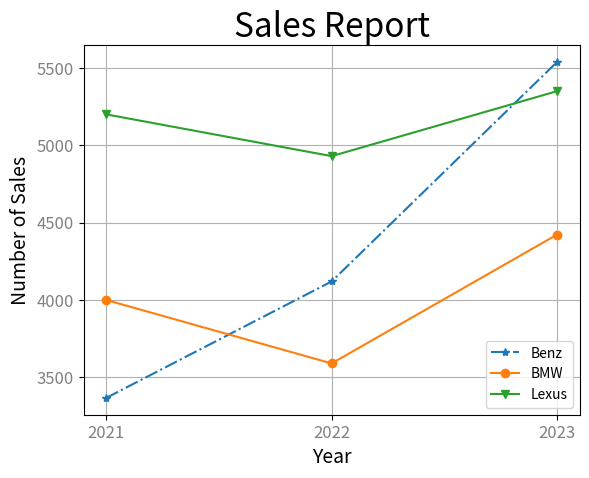
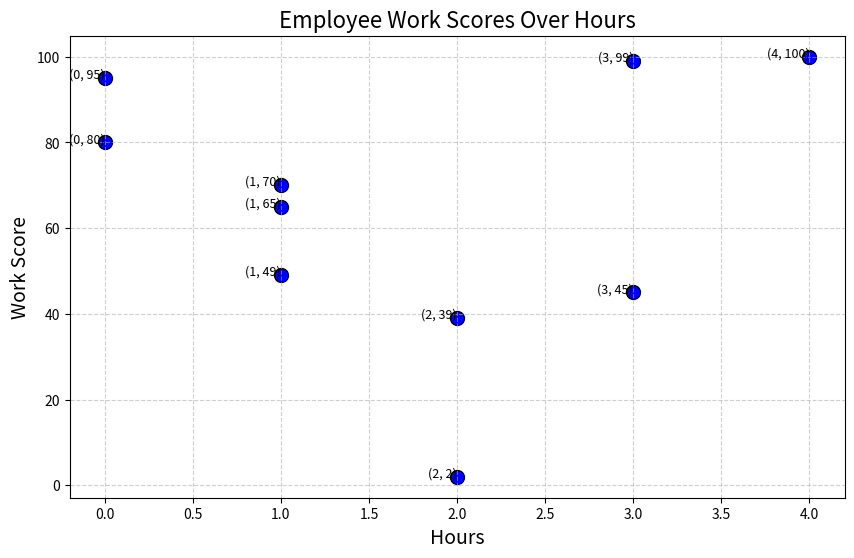
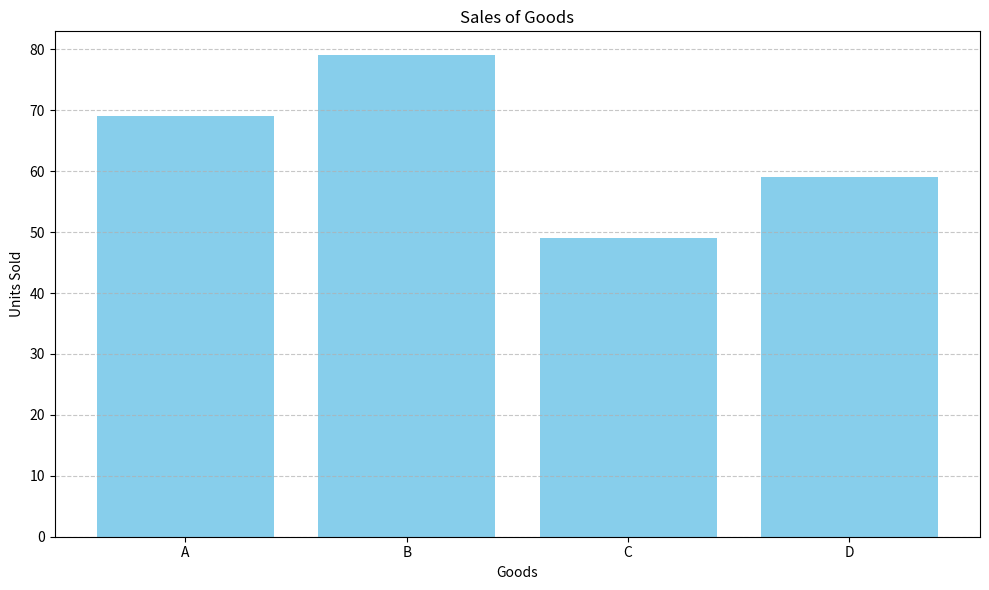
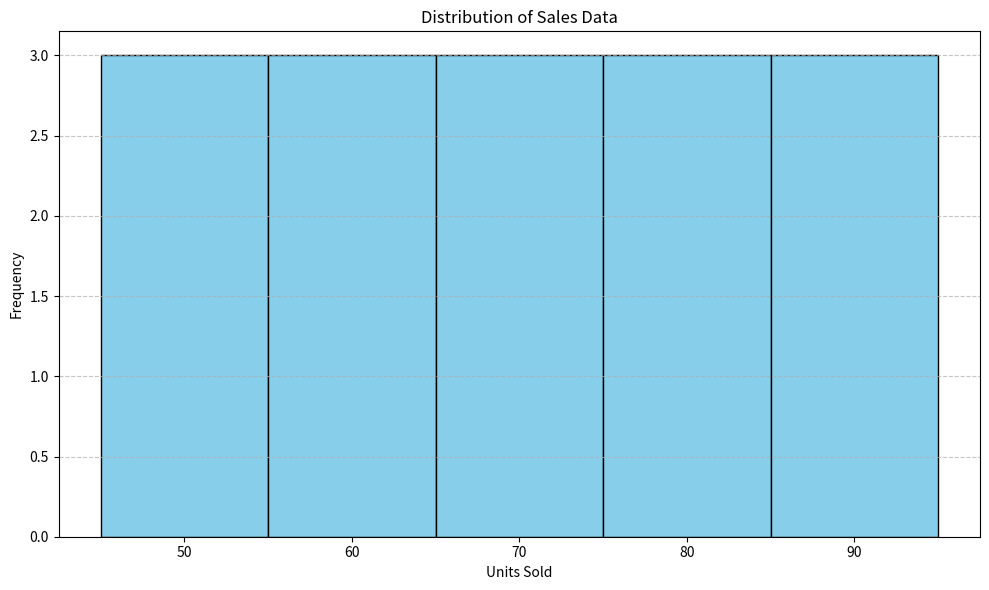
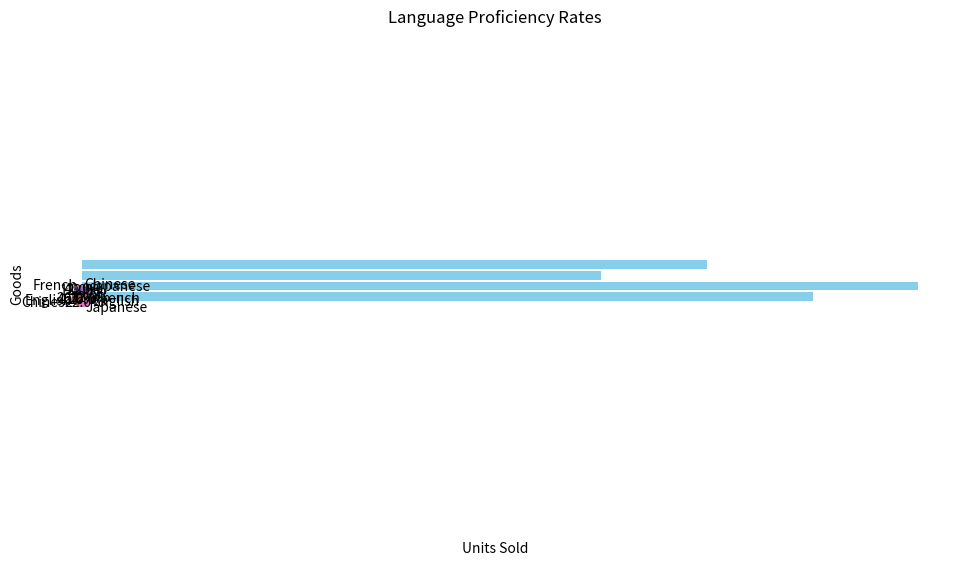

Here is the Python script that generated these plots, in order:
"""
1.Plotting data: x, y, 型態(線的樣式), 線名稱(label), legend loc (label)
2.標題 X, y 名稱
3.刻度調整(xticks, x最大最小與y最大最小, 網格)
4.文字加入 show()
"""
print("----------------------------------------", 'demo-plot', "-"*40)
import matplotlib.pyplot as plt

Benz = [3367, 4120, 5539]
BMW = [4000, 3590, 4423]
Lexus = [5200, 4930, 5350]

years = [2021, 2022, 2023]

plt.xticks(years)
plt.legend(loc='best')  

plt.plot(years, Benz, '-.*', label='Benz')
plt.plot(years, BMW, '-o', label='BMW')
plt.plot(years, Lexus, '-v', label='Lexus')

plt.title("Sales Report", fontsize=24)
plt.xlabel("Year", fontsize=14)
plt.ylabel("Number of Sales", fontsize=14)
plt.grid(True)  # Adding grid for better readability
plt.tick_params(axis='both', which='major', labelsize=12, labelcolor='gray')  # Customizing tick parameters

plt.legend()  # Adding legend

plt.show()

print("----------------------------------------", 'demo-Scatter', "-"*40)
import matplotlib.pyplot as plt

# Data
hour = [0, 0, 1, 1, 1, 2, 2, 3, 3, 4]
work = [80, 95, 65, 70, 49, 39, 2, 45, 99, 100]

# Create the plot
plt.figure(figsize=(10, 6))
plt.scatter(hour, work, color='blue', marker='o', s=100, edgecolor='k')

# Add titles and labels
plt.title("Employee Work Scores Over Hours", fontsize=16)
plt.xlabel("Hours", fontsize=14)
plt.ylabel("Work Score", fontsize=14)

# Add grid
plt.grid(True, linestyle='--', alpha=0.6)

# Add data labels
for i in range(len(hour)):
    plt.text(hour[i], work[i], f"({hour[i]}, {work[i]})", fontsize=9, ha='right')

# Show the plot
plt.show()


print("----------------------------------------", 'demo-bar', "-"*40)
import matplotlib.pyplot as plt
goods = ['A', 'B', 'C', 'D']
sell = [69, 79, 49, 59]
index = range(len(goods))  # Generate the x-ticks

plt.figure(figsize=(10, 6))  # Set the figure size for better readability
plt.bar(index, sell, color='skyblue')  # Add color for better visualization
plt.xticks(index, goods)  # Pair index with goods
plt.xlabel('Goods')  # Label for the x-axis
plt.ylabel('Units Sold')  # Label for the y-axis
plt.title('Sales of Goods')  # Title of the chart
plt.grid(axis='y', linestyle='--', alpha=0.7)  # Add grid lines for the y-axis

plt.tight_layout()  # Adjust layout to make room for the labels
plt.show()

print("----------------------------------------", 'demo-histogram', "-"*40)
import matplotlib.pyplot as plt
import numpy as np

# 假設有一組銷售數據
sales_data = [69, 79, 49, 59, 65, 75, 55, 45, 85, 95, 50, 70, 60, 80, 90]

plt.figure(figsize=(10, 6))  # Set the figure size for better readability
plt.hist(sales_data, bins=5, color='skyblue', edgecolor='black')  # Create the histogram
plt.xlabel('Units Sold')  # Label for the x-axis
plt.ylabel('Frequency')  # Label for the y-axis
plt.title('Distribution of Sales Data')  # Title of the chart
plt.grid(axis='y', linestyle='--', alpha=0.7)  # Add grid lines for the y-axis

plt.tight_layout()  # Adjust layout to make room for the labels
plt.show()
"""
# 假設有一組銷售數據
sales_data = [69, 79, 49, 59, 65, 75, 55, 45, 85, 95, 50, 70, 60, 80, 90]

plt.figure(figsize=(10, 6))  # Set the figure size for better readability
n, bins, patches = plt.hist(sales_data, bins=5, color='skyblue', edgecolor='black')  # Create the histogram

# 在每個柱狀上方顯示數據點的高度
for i in range(len(patches)):
    plt.text(patches[i].get_x() + patches[i].get_width() / 2, patches[i].get_height(),
             int(n[i]), ha='center', va='bottom')

plt.xlabel('Units Sold')  # Label for the x-axis
plt.ylabel('Frequency')  # Label for the y-axis
plt.title('Distribution of Sales Data')  # Title of the chart
plt.grid(axis='y', linestyle='--', alpha=0.7)  # Add grid lines for the y-axis

plt.tight_layout()  # Adjust layout to make room for the labels
plt.show()
"""

print("----------------------------------------", 'demo-barh', "-"*40)
# import matplotlib.pyplot as plt
goods = ['A', 'B', 'C', 'D']
sell = [69, 79, 49, 59]
index = range(len(goods))  # Generate the y-ticks

plt.figure(figsize=(10, 6))  # Set the figure size for better readability
plt.barh(index, sell, color='skyblue')  # Add color for better visualization
plt.yticks(index, goods)  # Set the y-ticks to correspond to the goods
plt.xlabel('Units Sold')  # Label for the x-axis
plt.ylabel('Goods')  # Label for the y-axis
plt.title('Sales of Goods')  # Title of the chart
plt.grid(axis='x', linestyle='--', alpha=0.7)  # Add grid lines for the x-axis

plt.tight_layout()  # Adjust layout to make room for the labels
plt.show()

print("----------------------------------------", 'demo-pie', "-"*40)
import matplotlib.pyplot as plt

# Data for the pie chart
language = ["Chinese", "English", "Japanese", "French"]
rate = [0.4, 0.26, 0.22, 0.12]

plt.pie(rate, labels=language, autopct='%1.1f%%', startangle=140) # Create a pie chart with percentage labels
plt.axis("equal") # Ensure the pie chart is a circle
plt.title("Language Proficiency Rates") # Add a title to the pie chart
plt.show() # Display the pie chart

print("----------------------------------------", 'demo-pie_explode', "-"*40)
import matplotlib.pyplot as plt

# Data for the pie chart
language = ["Chinese", "English", "Japanese", "French"]
rate = [0.4, 0.26, 0.22, 0.12]
expl = [0.0, 0.0, 0.0, 0.2]
plt.pie(rate, labels=language, explode=expl, autopct='%1.1f%%', startangle=10) # Create a pie chart with percentage labels
plt.axis("equal") # Ensure the pie chart is a circle
plt.title("Language Proficiency Rates") # Add a title to the pie chart
plt.show() # Display the pie chart

print("----------------------------------------", 'demo-numpy', "-"*40)
import numpy as np
x = [2, 7, 13, 28]
_mean = np.mean(x)
_median = np.median(x)
print("Mean: ", _mean)
print("Median: ", _median)

print("----------------------------------------", 'demo-median', "-"*40)
import numpy as np
# (number & 1) == 0
def medi(list):
    if len(list) & 1 == 0: #even
        temp = sorted(list, reverse=False) 
        n1 = int(len(temp)/2)
        n2 = int(len(temp)/2 - 1)
        return (temp[n1] + temp[n2])/2
    else:
        temp = sorted(list, reverse=False) 
        n = int(len(temp)/2)
        return temp[n]
list = [4, 5, 2, 7]
print(medi(list))
print(np.median(list))

print("----------------------------------------", 'demo-bicount()', "-"*40)
def mode(lst):
    frequency = {}
    for item in lst:
        if item in frequency:
            frequency[item] += 1
        else:
            frequency[item] = 1

    max_count = max(frequency.values())
    modes = [key for key, value in frequency.items() if value == max_count]

    if len(modes) == 1:
        return modes[0]
    else:
        return modes

import numpy as np
num = [1,2,3,4,5,5,4,4,3,3,44,4,4,4,4]
_count = np.bincount(num)
max_count = np.argmax(_count)
print("The mode of num: ", max_count)
print("The mode of num: ", mode(num))

print("----------------------------------------", 'demo', "-"*40)
